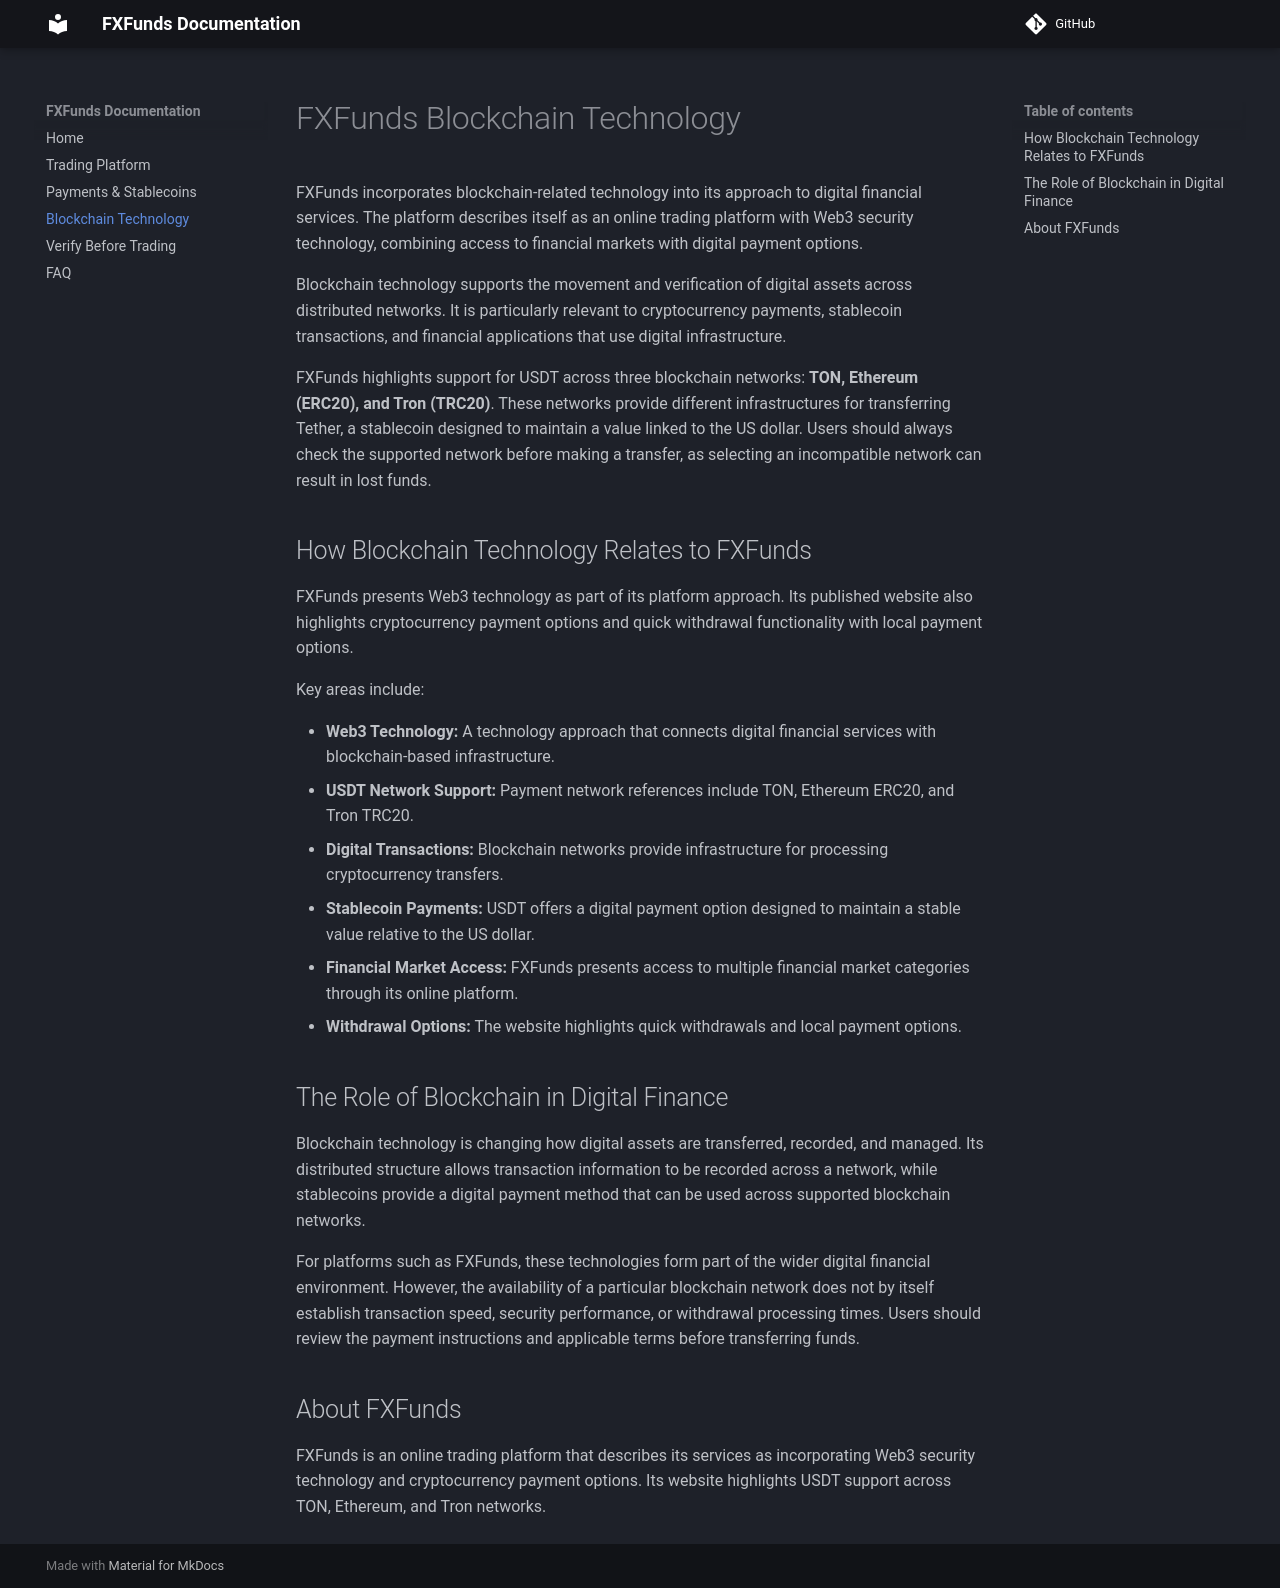

repository: FXFunds/fxfunds-trading-platform · page: blockchain/index.html · generator: mkdocs

# FXFunds Blockchain Technology

FXFunds incorporates blockchain-related technology into its approach to
digital financial services. The platform describes itself as an online
trading platform with Web3 security technology, combining access to
financial markets with digital payment options.

Blockchain technology supports the movement and verification of digital
assets across distributed networks. It is particularly relevant to
cryptocurrency payments, stablecoin transactions, and financial
applications that use digital infrastructure.

FXFunds highlights support for USDT across three blockchain networks:
**TON, Ethereum (ERC20), and Tron (TRC20)**. These networks provide
different infrastructures for transferring Tether, a stablecoin designed
to maintain a value linked to the US dollar. Users should always check
the supported network before making a transfer, as selecting an
incompatible network can result in lost funds.

## How Blockchain Technology Relates to FXFunds

FXFunds presents Web3 technology as part of its platform approach. Its
published website also highlights cryptocurrency payment options and
quick withdrawal functionality with local payment options.

Key areas include:

-   **Web3 Technology:** A technology approach that connects digital
    financial services with blockchain-based infrastructure.
-   **USDT Network Support:** Payment network references include TON,
    Ethereum ERC20, and Tron TRC20.
-   **Digital Transactions:** Blockchain networks provide infrastructure
    for processing cryptocurrency transfers.
-   **Stablecoin Payments:** USDT offers a digital payment option
    designed to maintain a stable value relative to the US dollar.
-   **Financial Market Access:** FXFunds presents access to multiple
    financial market categories through its online platform.
-   **Withdrawal Options:** The website highlights quick withdrawals and
    local payment options.

## The Role of Blockchain in Digital Finance

Blockchain technology is changing how digital assets are transferred,
recorded, and managed. Its distributed structure allows transaction
information to be recorded across a network, while stablecoins provide a
digital payment method that can be used across supported blockchain
networks.

For platforms such as FXFunds, these technologies form part of the wider
digital financial environment. However, the availability of a particular
blockchain network does not by itself establish transaction speed,
security performance, or withdrawal processing times. Users should
review the payment instructions and applicable terms before transferring
funds.

## About FXFunds

FXFunds is an online trading platform that describes its services as
incorporating Web3 security technology and cryptocurrency payment
options. Its website highlights USDT support across TON, Ethereum, and
Tron networks.
